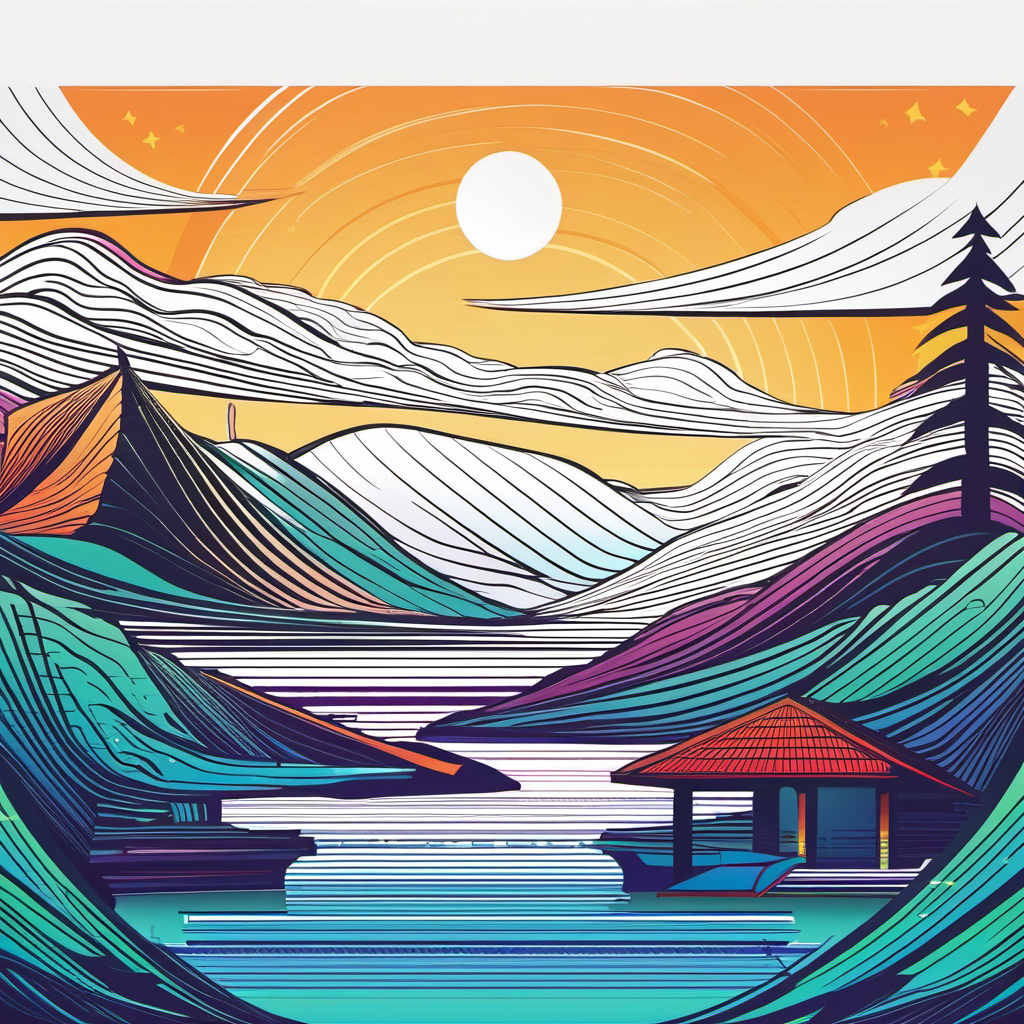
Generation parameters embedded in this image by ComfyUI (PNG 'prompt' text chunk: the API-format workflow graph, JSON):
{"3":{"inputs":{"seed":144073334755384,"steps":30,"cfg":8.0,"sampler_name":"dpmpp_sde_gpu","scheduler":"normal","denoise":1.0,"model":["4",0],"positive":["6",0],"negative":["7",0],"latent_image":["5",0]},"class_type":"KSampler"},"4":{"inputs":{"ckpt_name":"sd_xl_base_1.0.safetensors"},"class_type":"CheckpointLoaderSimple"},"5":{"inputs":{"width":1024,"height":1024,"batch_size":1},"class_type":"EmptyLatentImage"},"6":{"inputs":{"text":"background image for portfolio website","clip":["4",1]},"class_type":"CLIPTextEncode"},"7":{"inputs":{"text":"NSFW, (worst quality:2), (low quality:2), (normal quality:2), lowres, normal quality, ((grayscale)), skin spots, acnes, skin blemishes, age spot, (ugly:1.331), (duplicate:1.331), (morbid:1.21), (mutilated:1.21), (tranny:1.331), mutated hands, (poorly drawn hands:1.5), blurry, (bad anatomy:1.21), (bad proportions:1.331), extra limbs, (disfigured:1.331), (missing arms:1.331), (extra legs:1.331), (fused fingers:1.61051), (too many fingers:1.61051), (unclear eyes:1.331), lowers, bad hands, missing fingers, extra digit,bad hands, missing fingers, (((extra arms and legs)))","clip":["4",1]},"class_type":"CLIPTextEncode"},"8":{"inputs":{"samples":["3",0],"vae":["4",2]},"class_type":"VAEDecode"},"9":{"inputs":{"filename_prefix":"ComfyUI","images":["8",0]},"class_type":"SaveImage"}}